Labelled photos from "data", an image-classification folder in htthao12/benhcay. The possible labels are: anthracnose, aphids, healthy, powdery mildew, rust, scorch sunburn, yellowing wilt.

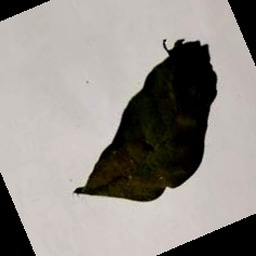
Label: scorch sunburn

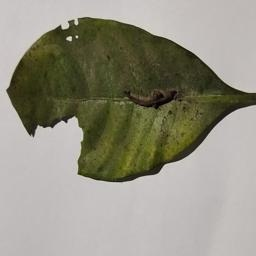
Label: aphids

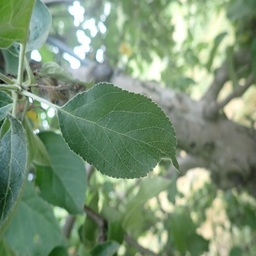
Label: healthy

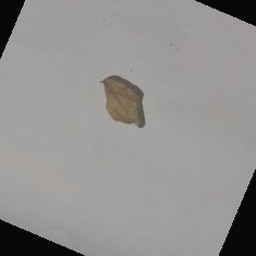
Label: anthracnose

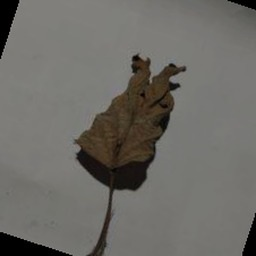
Label: yellowing wilt

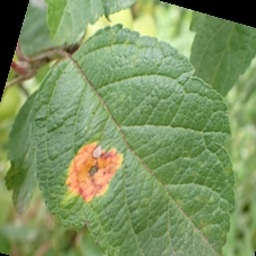
Label: rust
